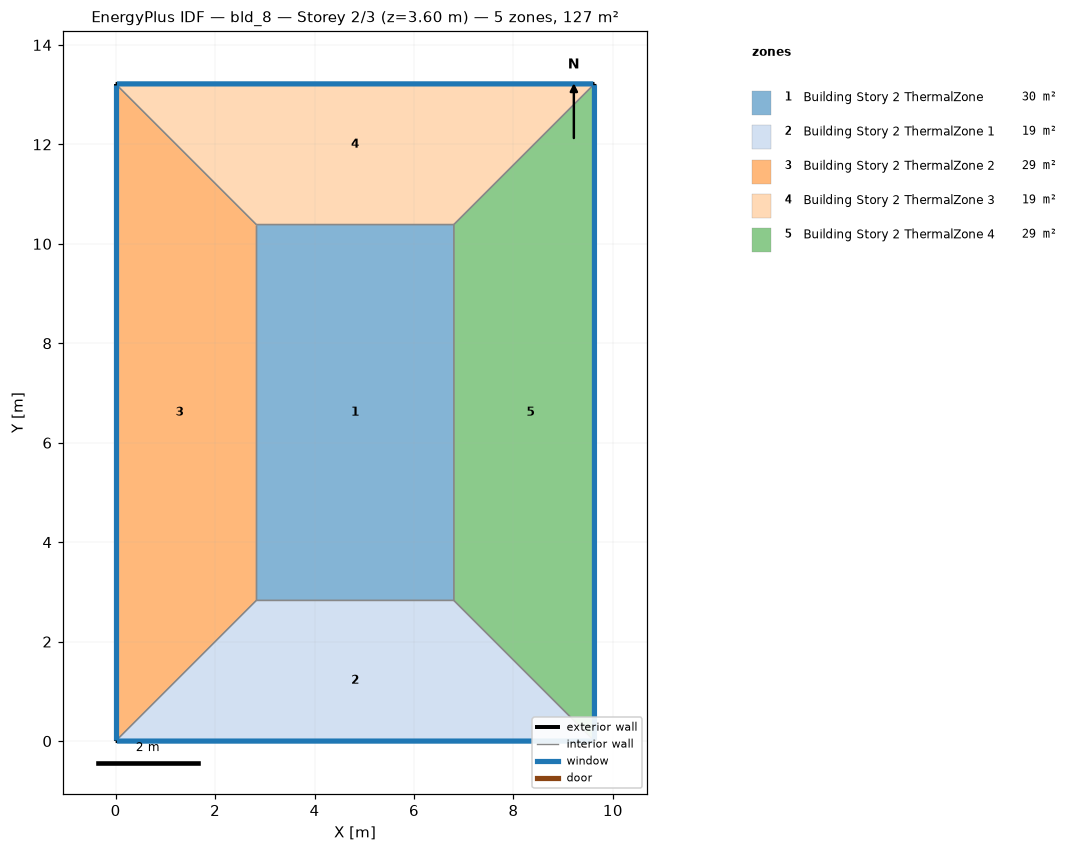
=== STOREY PLAN SPEC (per zone: floor XY polygon, exterior-wall plan segments, windows/doors) ===
zone 1: Building Story 2 ThermalZone  (30.0 m²)
  floor: (6.80, 2.83) (2.83, 2.83) (2.83, 10.39) (6.80, 10.39)
  interior walls: 4
zone 2: Building Story 2 ThermalZone 1  (19.2 m²)
  floor: (9.63, 0.00) (0.00, 0.00) (2.83, 2.83) (6.80, 2.83)
  exterior wall: (0.00, 0.00) – (9.63, 0.00)  [9.6 m]
    window: (0.03, 0.00) – (9.60, 0.00)  [10.4 m²]
  interior walls: 3
zone 3: Building Story 2 ThermalZone 2  (29.4 m²)
  floor: (0.00, 0.00) (0.00, 13.22) (2.83, 10.39) (2.83, 2.83)
  exterior wall: (0.00, 13.22) – (0.00, 0.00)  [13.2 m]
    window: (0.00, 13.19) – (0.00, 0.03)  [14.3 m²]
  interior walls: 3
zone 4: Building Story 2 ThermalZone 3  (19.2 m²)
  floor: (0.00, 13.22) (9.63, 13.22) (6.80, 10.39) (2.83, 10.39)
  exterior wall: (9.63, 13.22) – (0.00, 13.22)  [9.6 m]
    window: (9.60, 13.22) – (0.03, 13.22)  [10.4 m²]
  interior walls: 3
zone 5: Building Story 2 ThermalZone 4  (29.4 m²)
  floor: (9.63, 13.22) (9.63, 0.00) (6.80, 2.83) (6.80, 10.39)
  exterior wall: (9.63, 0.00) – (9.63, 13.22)  [13.2 m]
    window: (9.63, 0.03) – (9.63, 13.19)  [14.3 m²]
  interior walls: 3

=== DERIVED (storey summary) ===
Building: bld_8
Storey: 2 of 3  (floor level z = 3.60 m)
Storey gross floor area: 127.3 m²
Zones on this storey: 5
  - Building Story 2 ThermalZone: floor 30.0 m²
  - Building Story 2 ThermalZone 1: floor 19.2 m²; exterior wall 9.6 m (34.7 m²); 1 window(s) 10.4 m²; WWR 30.0%
  - Building Story 2 ThermalZone 2: floor 29.4 m²; exterior wall 13.2 m (47.6 m²); 1 window(s) 14.3 m²; WWR 30.0%
  - Building Story 2 ThermalZone 3: floor 19.2 m²; exterior wall 9.6 m (34.7 m²); 1 window(s) 10.4 m²; WWR 30.0%
  - Building Story 2 ThermalZone 4: floor 29.4 m²; exterior wall 13.2 m (47.6 m²); 1 window(s) 14.3 m²; WWR 30.0%
Zone adjacency: (none detected)